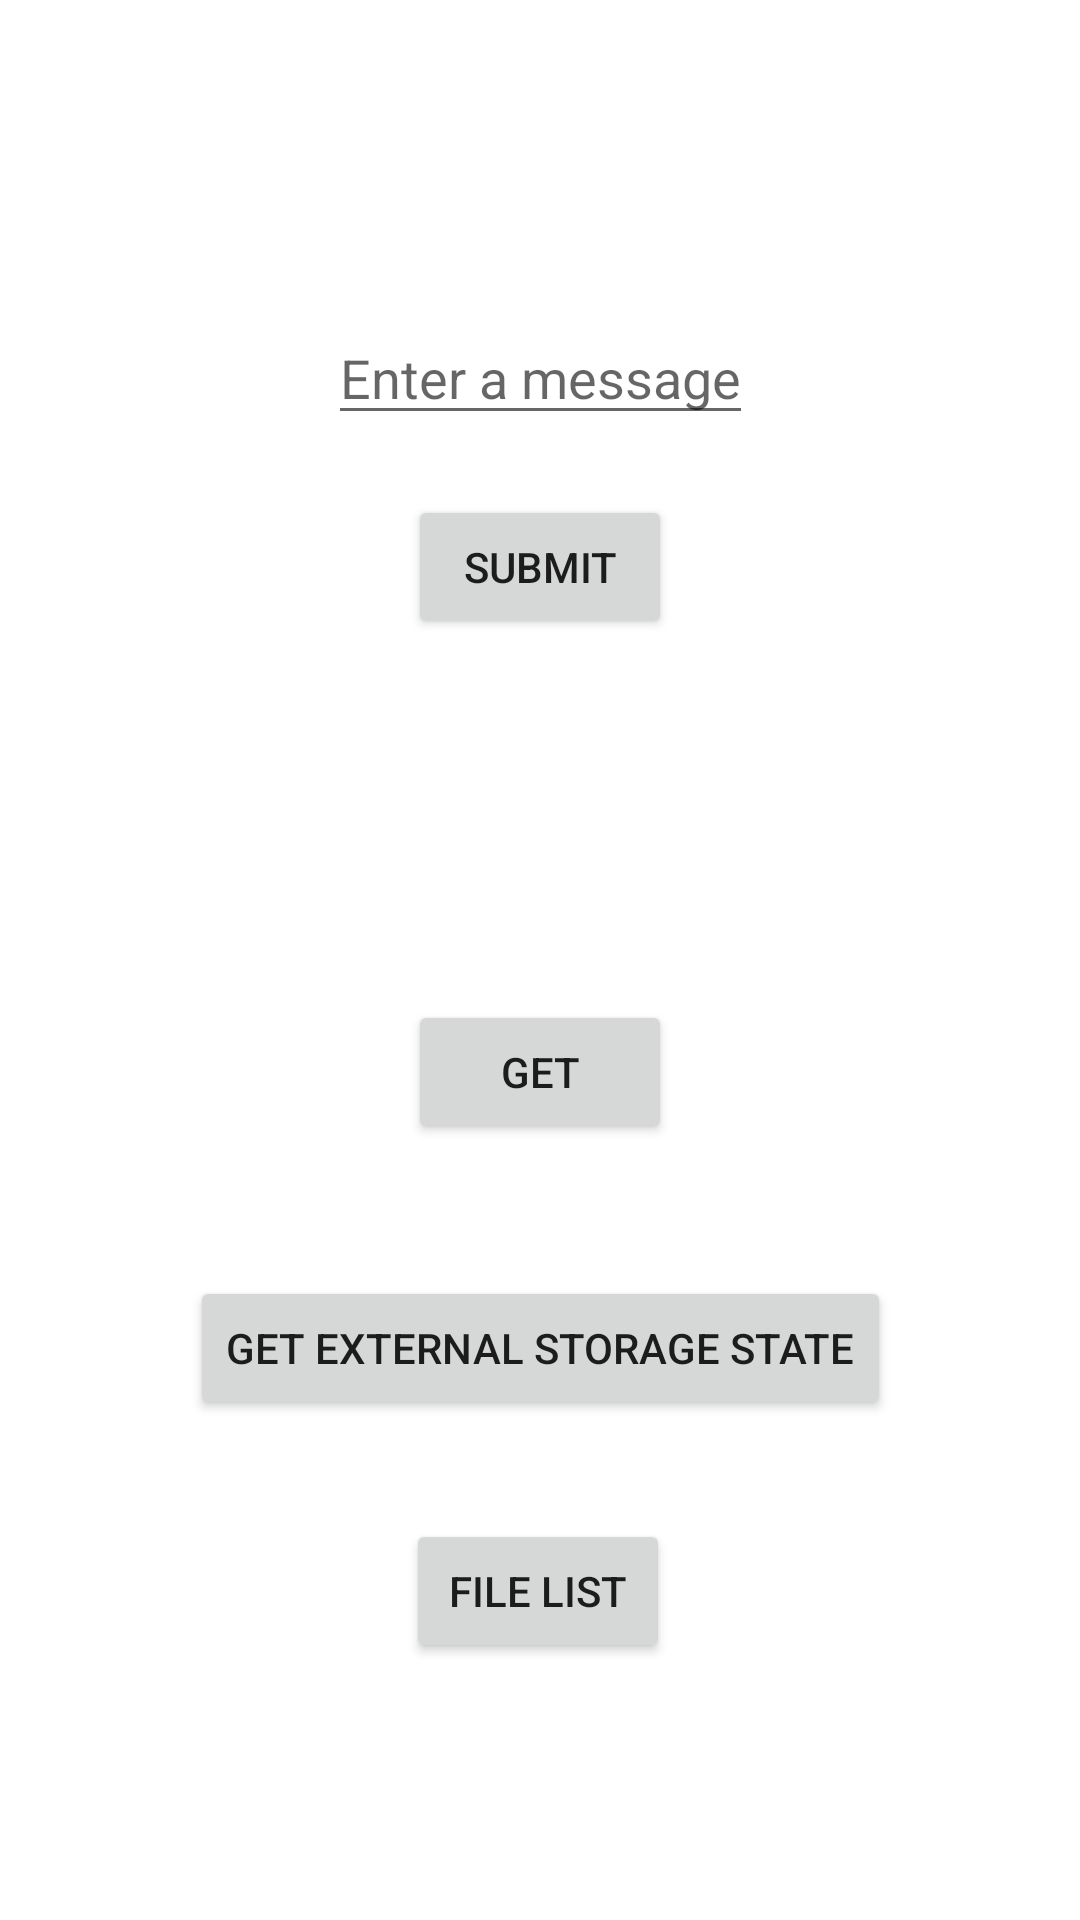

Produce the Android XML layout that renders to this screen, including the resource entries it uses.
<!-- AndroidManifest.xml: application theme Theme.AppspecificStorage -->
<!-- res/layout/activity_main.xml -->
<?xml version="1.0" encoding="utf-8"?>
<androidx.constraintlayout.widget.ConstraintLayout xmlns:android="http://schemas.android.com/apk/res/android"
    xmlns:app="http://schemas.android.com/apk/res-auto"
    xmlns:tools="http://schemas.android.com/tools"
    android:layout_width="match_parent"
    android:layout_height="match_parent"
    tools:context=".MainActivity">

    <EditText
        android:id="@+id/input"
        android:layout_width="wrap_content"
        android:layout_height="wrap_content"
        android:hint="Enter a message"
        app:layout_constraintBottom_toBottomOf="parent"
        app:layout_constraintEnd_toEndOf="parent"
        app:layout_constraintStart_toStartOf="parent"
        app:layout_constraintTop_toTopOf="parent"
        app:layout_constraintVertical_bias="0.173" />

    <Button
        android:id="@+id/submit"
        android:layout_width="wrap_content"
        android:layout_height="wrap_content"
        android:text="submit"
        app:layout_constraintEnd_toEndOf="parent"
        app:layout_constraintStart_toStartOf="parent"
        app:layout_constraintTop_toBottomOf="@+id/input"
        android:layout_marginTop="20dp"/>

    <TextView
        android:id="@+id/output"
        android:layout_width="wrap_content"
        android:layout_height="wrap_content"
        app:layout_constraintBottom_toBottomOf="parent"
        app:layout_constraintEnd_toEndOf="parent"
        app:layout_constraintStart_toStartOf="parent"
        app:layout_constraintTop_toBottomOf="@+id/submit"
        app:layout_constraintVertical_bias="0.199" />
    <Button
        android:id="@+id/get"
        android:layout_width="wrap_content"
        android:layout_height="wrap_content"
        android:text="get"
        app:layout_constraintEnd_toEndOf="parent"
        app:layout_constraintStart_toStartOf="parent"
        app:layout_constraintTop_toBottomOf="@+id/output"
        android:layout_marginTop="20dp"/>

    <Button
        android:id="@+id/external_state_btn"
        android:layout_width="wrap_content"
        android:layout_height="wrap_content"
        android:layout_marginTop="44dp"
        android:text="Get external storage state"
        app:layout_constraintEnd_toEndOf="parent"
        app:layout_constraintStart_toStartOf="parent"
        app:layout_constraintTop_toBottomOf="@+id/get" />

    <Button
        android:id="@+id/file_list_button"
        android:layout_width="wrap_content"
        android:layout_height="wrap_content"
        android:text="File list"
        app:layout_constraintBottom_toBottomOf="parent"
        app:layout_constraintEnd_toEndOf="parent"
        app:layout_constraintHorizontal_bias="0.498"
        app:layout_constraintStart_toStartOf="parent"
        app:layout_constraintTop_toBottomOf="@+id/external_state_btn"
        app:layout_constraintVertical_bias="0.279" />/ >
</androidx.constraintlayout.widget.ConstraintLayout>
<!-- resources referenced by this layout -->
<resources>
  <style name="Theme.AppspecificStorage" parent="Theme.MaterialComponents.DayNight.DarkActionBar">
          
          <item name="colorPrimary">@color/purple_500</item>
          <item name="colorPrimaryVariant">@color/purple_700</item>
          <item name="colorOnPrimary">@color/white</item>
          
          <item name="colorSecondary">@color/teal_200</item>
          <item name="colorSecondaryVariant">@color/teal_700</item>
          <item name="colorOnSecondary">@color/black</item>
          
          <item name="android:statusBarColor" tools:targetApi="l">?attr/colorPrimaryVariant</item>
          
      </style>
  <!-- not gathered from this repository: default colours our renderer supplied (Android Studio template values) -->
  <color name="purple_500">#FF6200EE</color>
  <color name="purple_700">#FF3700B3</color>
  <color name="teal_200">#FF03DAC5</color>
  <color name="teal_700">#FF018786</color>
  <color name="black">#FF000000</color>
  <color name="white">#FFFFFFFF</color>
</resources>
